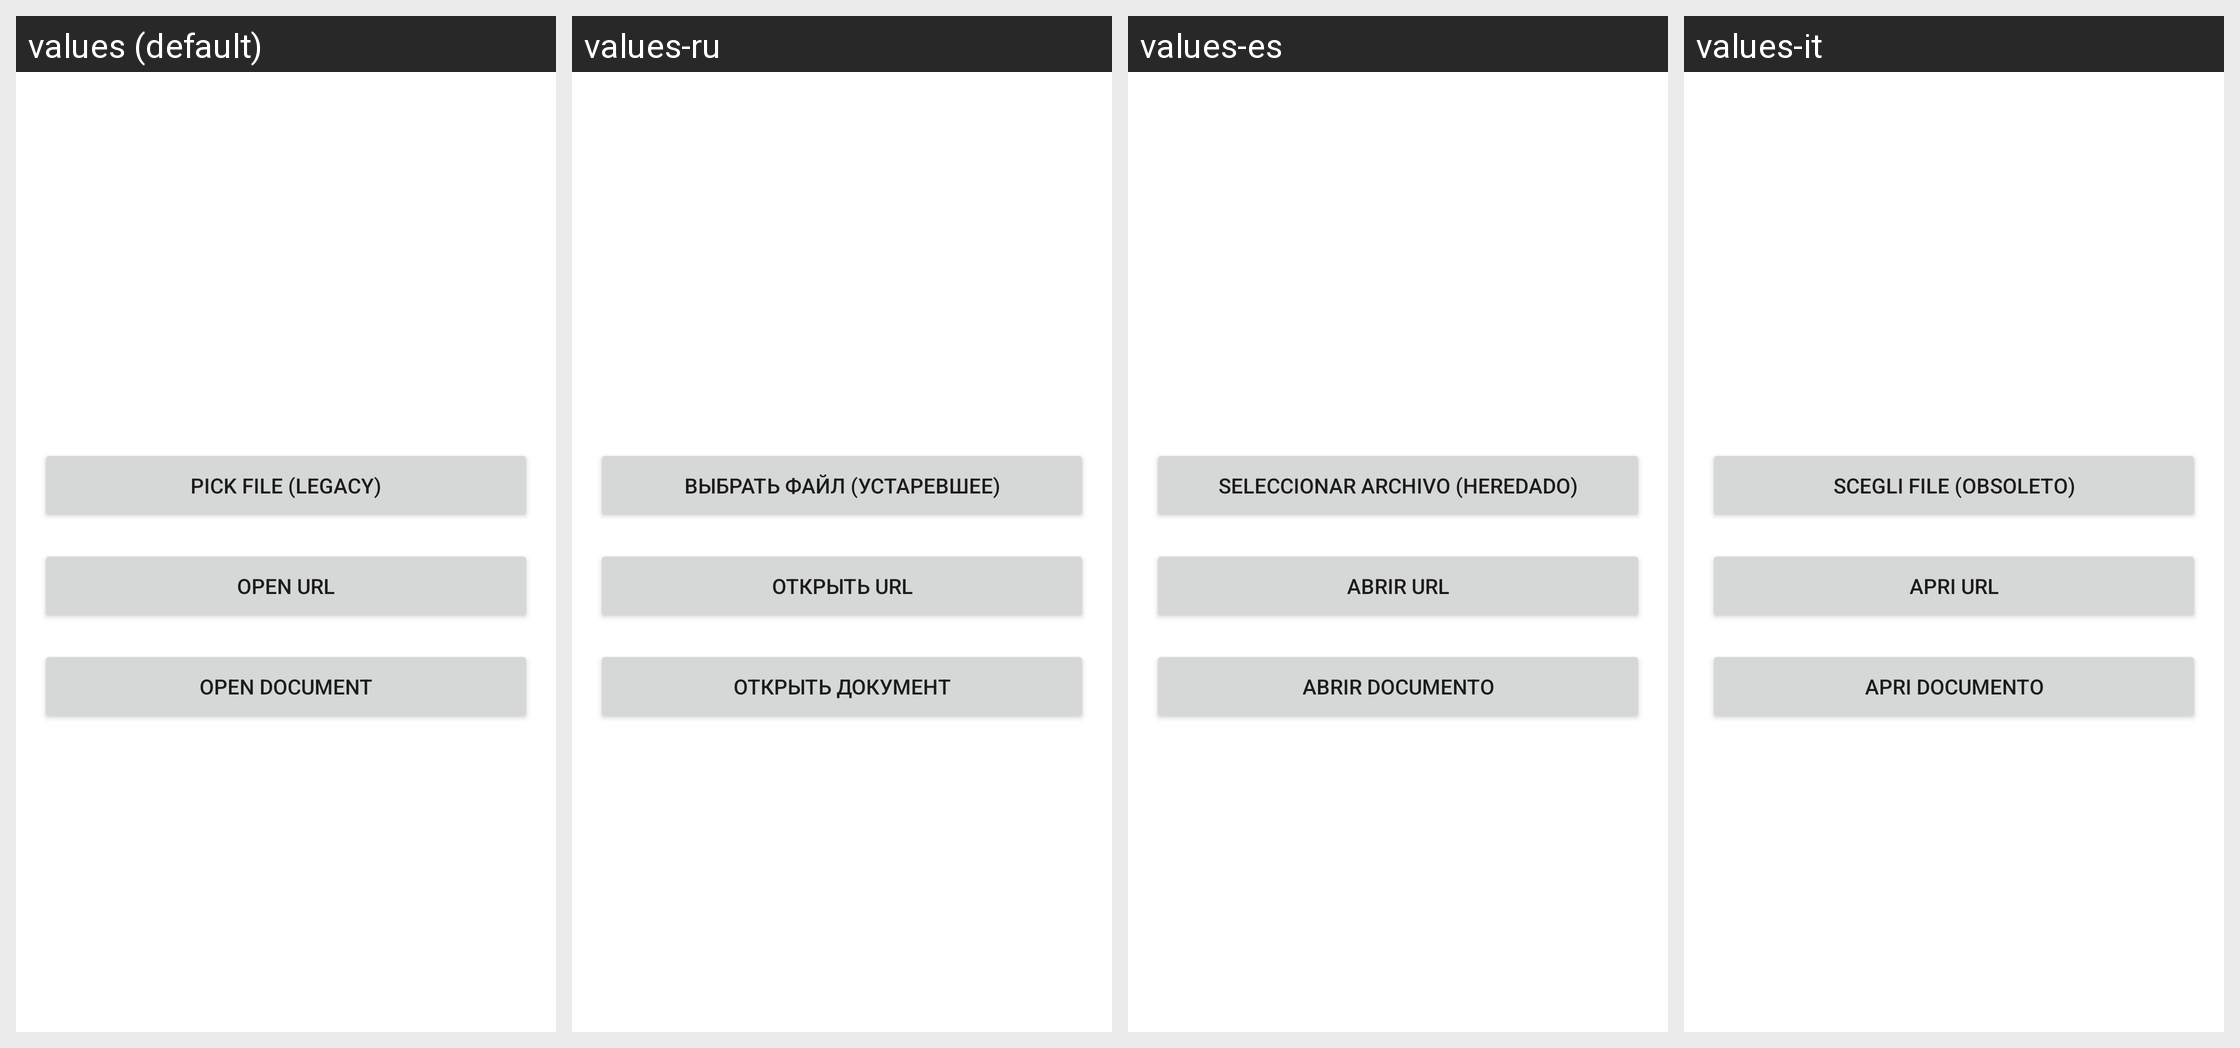

For this localized Android screen grid, give each drawn string resource with its value in every locale shown.
Android screen res/layout/fragment_filepicker_choice.xml rendered under 4 locales, left to right: values (default), values-ru, values-es, values-it. Device: Nexus 5 (rendered at 1080×1920; each locale shown at half size, 540×960, under a caption strip naming it); theme Theme.MaterialComponents.DayNight.NoActionBar.
Other locales in the repository, not shown: values-ar, values-ca, values-et, values-fa, values-ja, values-nb-rNO, values-pl, values-pt-rBR, values-tr, values-uk, values-vi, values-zh-rCN, values-zh-rTW.
Strings drawn on this screen, with the default value and each locale's value (text and hints the layout hard-codes, and strings that could not be matched under every locale, appear in the picture but are not listed):

action_pick_file_old
  values: Pick file (legacy)
  values-ru: Выбрать файл (устаревшее)
  values-es: Seleccionar archivo (heredado)
  values-it: Scegli file (obsoleto)

action_open_url
  values: Open URL
  values-ru: Открыть URL
  values-es: Abrir URL
  values-it: Apri URL

action_open_doc
  values: Open document
  values-ru: Открыть документ
  values-es: Abrir documento
  values-it: Apri documento
